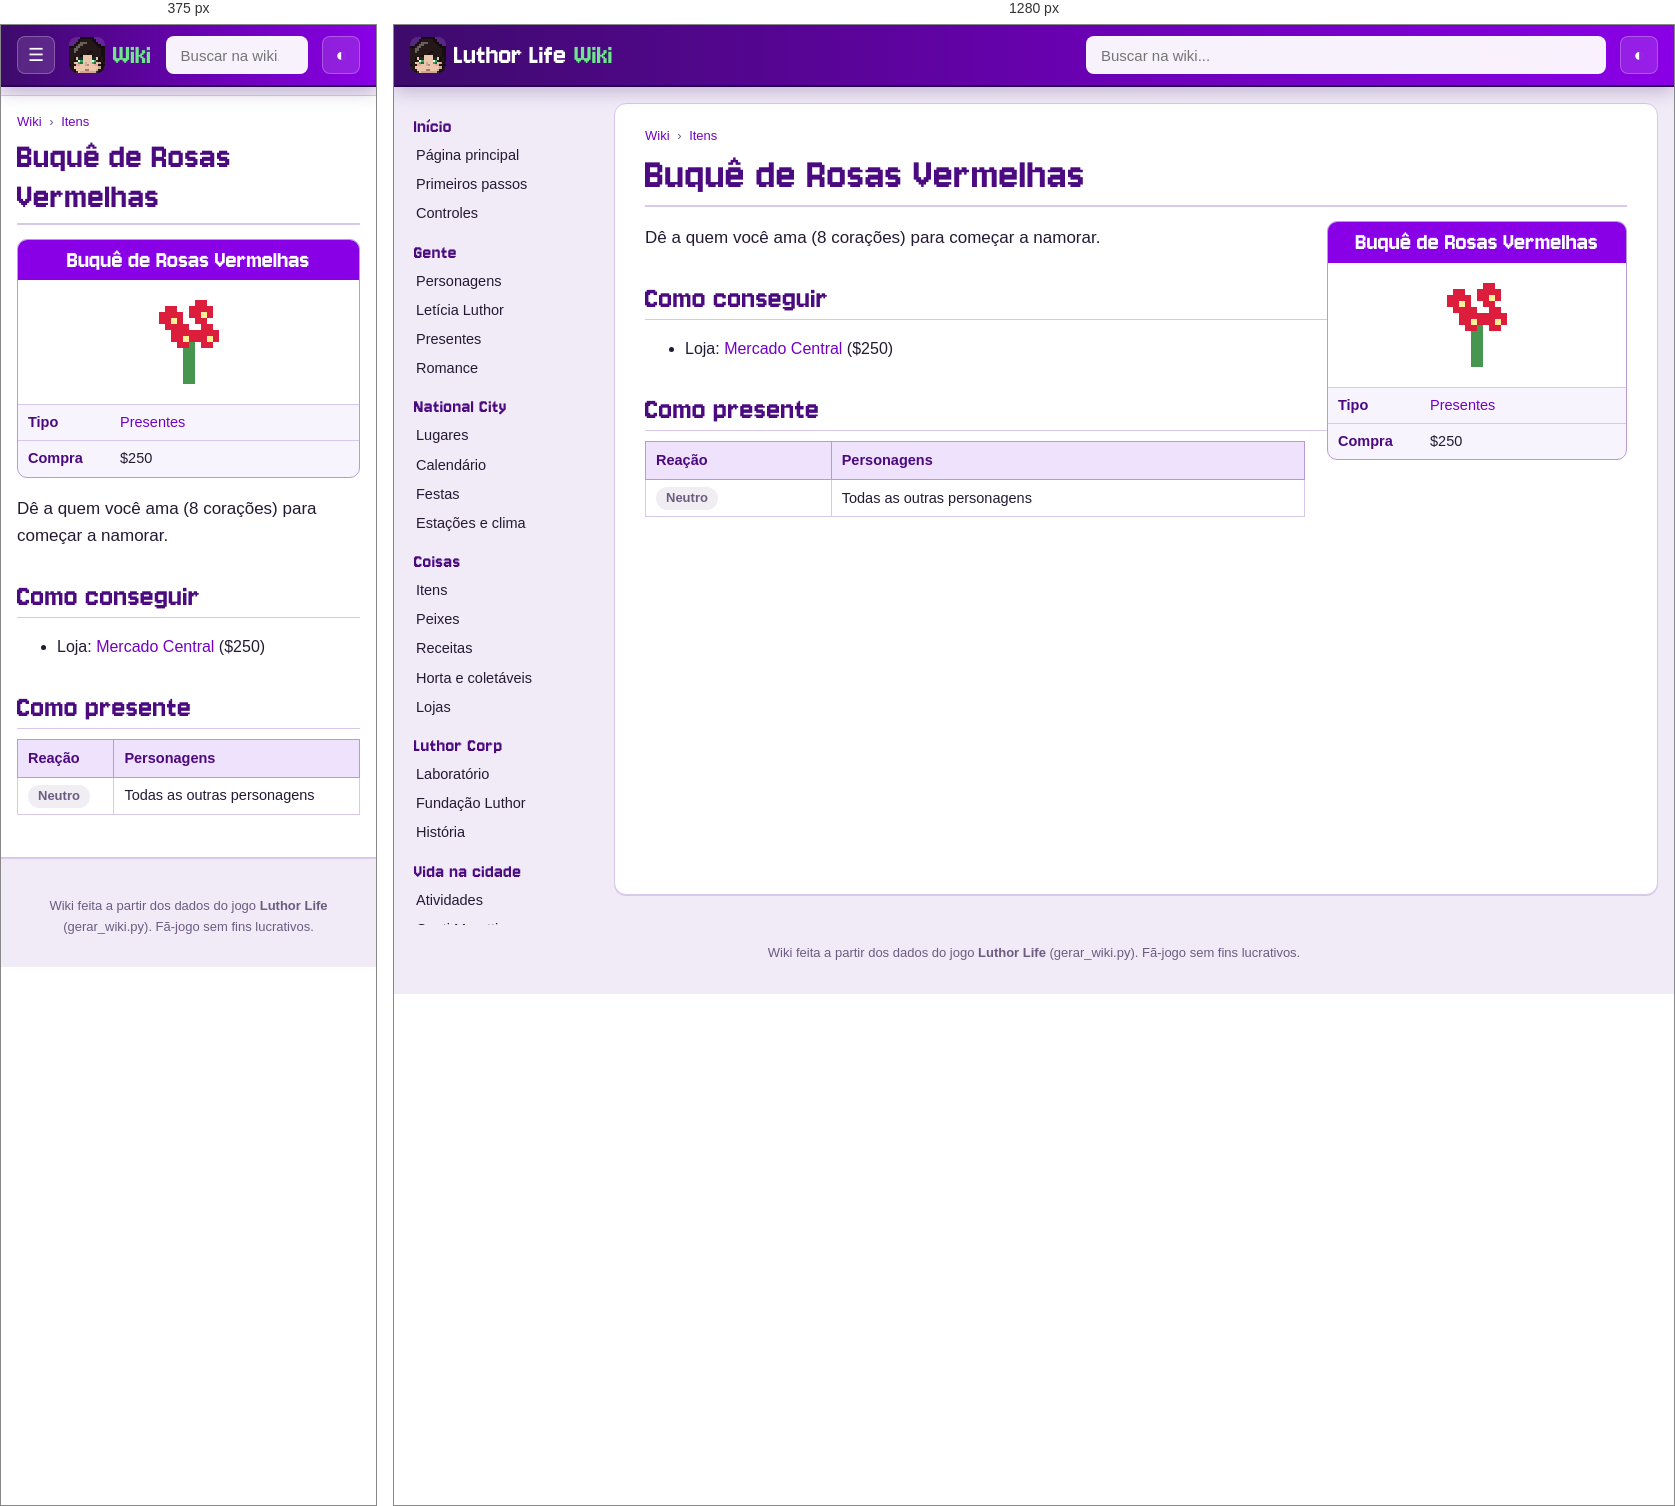
Rendered at 375 px and 1280 px, left to right.

<!-- file: item-rosas.html -->
<!doctype html>
<html lang="pt-BR">
<head>
<meta charset="utf-8">
<meta name="viewport" content="width=device-width, initial-scale=1">
<title>Buquê de Rosas Vermelhas · Wiki Luthor Life</title>
<meta name="description" content="Dê a quem você ama (8 corações) para começar a namorar.">
<link rel="icon" href="../img/logo.png">
<link rel="preconnect" href="https://fonts.googleapis.com">
<link href="https://fonts.googleapis.com/css2?family=Nunito:wght@400;600;700;800&amp;display=swap" rel="stylesheet">
<link rel="stylesheet" href="wiki.css">
<script>try{var t=localStorage.getItem("wiki-tema");if(t)document.documentElement.dataset.theme=t}catch(e){}</script>
</head>
<body>
<header class="topo">
  <button class="menu" aria-label="Abrir o menu">☰</button>
  <a class="marca" href="index.html"><img src="img/cabecas/leticia.png" alt="" width="32" height="32"><span>Luthor Life</span><em>Wiki</em></a>
  <div class="busca">
    <input type="search" placeholder="Buscar na wiki..." aria-label="Buscar na wiki" autocomplete="off">
    <ul class="resultados" hidden></ul>
  </div>
  <button class="tema" aria-label="Trocar tema claro/escuro">◐</button>
</header>
<div class="corpo">
  <nav class="lateral"><h3>Início</h3><ul><li><a href="index.html">Página principal</a></li><li><a href="guia.html">Primeiros passos</a></li><li><a href="controles.html">Controles</a></li></ul><h3>Gente</h3><ul><li><a href="personagens.html">Personagens</a></li><li><a href="leticia.html">Letícia Luthor</a></li><li><a href="presentes.html">Presentes</a></li><li><a href="romance.html">Romance</a></li></ul><h3>National City</h3><ul><li><a href="lugares.html">Lugares</a></li><li><a href="calendario.html">Calendário</a></li><li><a href="festas.html">Festas</a></li><li><a href="estacoes.html">Estações e clima</a></li></ul><h3>Coisas</h3><ul><li><a href="itens.html">Itens</a></li><li><a href="peixes.html">Peixes</a></li><li><a href="receitas.html">Receitas</a></li><li><a href="horta.html">Horta e coletáveis</a></li><li><a href="lojas.html">Lojas</a></li></ul><h3>Luthor Corp</h3><ul><li><a href="laboratorio.html">Laboratório</a></li><li><a href="fundacao.html">Fundação Luthor</a></li><li><a href="historia.html">História</a></li></ul><h3>Vida na cidade</h3><ul><li><a href="atividades.html">Atividades</a></li><li><a href="hospital.html">Conti Moretti</a></li><li><a href="habilidades.html">Habilidades</a></li><li><a href="conquistas.html">Conquistas</a></li></ul><h3>Ferramentas</h3><ul><li><a href="#" id="aleatoria">Página aleatória</a></li><li><a href="../index.html">Site do jogo</a></li><li><a href="https://github.com/LuthorW/Luthor-Life">Código no GitHub</a></li></ul></nav>
  <main class="artigo">
    <nav class="trilha"><a href="index.html">Wiki</a> <span>›</span> <a href="itens.html">Itens</a></nav>
    <h1>Buquê de Rosas Vermelhas</h1>
<aside class="infobox coisa"><div class="ib-titulo">Buquê de Rosas Vermelhas</div><div class="ib-icone"><img class="ico grande" src="img/itens/rosas.png" alt="" width="96" height="96" loading="lazy"></div><table><tr><th>Tipo</th><td><a href="itens.html#gift">Presentes</a></td></tr><tr><th>Compra</th><td>$250</td></tr></table></aside>
<p class="lead">Dê a quem você ama (8 corações) para começar a namorar.</p>
<h2>Como conseguir</h2><ul><li>Loja: <a href="lojas.html#market">Mercado Central</a> ($250)</li></ul>
<h2>Como presente</h2><div class="tabela"><table class="wikitable"><thead><tr><th>Reação</th><th>Personagens</th></tr></thead><tbody><tr><td><span class="gosto neutral">Neutro</span></td><td>Todas as outras personagens</td></tr></tbody></table></div>
  </main>
</div>
<footer class="rodape">Wiki feita a partir dos dados do jogo <b>Luthor Life</b> (gerar_wiki.py). Fã-jogo sem fins lucrativos.</footer>
<script src="busca.js"></script>
<script src="wiki.js"></script>
</body>
</html>


/* @media block from wiki.css */
@media (max-width: 900px) {
  .menu { display: block; }
  .marca span { display: none; }
  .lateral {
    position: fixed; top: 60px; left: 0; bottom: 0; z-index: 15; width: 260px; max-height: none;
    background: var(--lateral); border-right: 1px solid var(--linha-forte);
    transform: translateX(-100%); transition: transform .2s;
  }
  body.menu-aberto .lateral { transform: none; box-shadow: 10px 0 30px rgba(0,0,0,.3); }
  .artigo { margin: 10px 0 20px; padding: 16px 16px 26px; border-radius: 0; border-left: 0; border-right: 0; }
  h1 { font-size: 38px; }
  .infobox, .infobox.festa { float: none; width: 100%; margin: 0 0 16px; }
  .infobox .retrato { max-width: 320px; margin: 0 auto; }
  .lugar { flex-direction: column; }
  .lugar .foto { flex: none; width: 100%; }
  .duas, .romances { grid-template-columns: 1fr; }
  .banner { flex-direction: column; }
  .banner img { width: 100%; }
  .calendario { grid-template-columns: repeat(7, minmax(0, 1fr)); gap: 2px; }
  .dia { min-height: 64px; padding: 2px; font-size: 10.5px; }
  .ev .cab { display: none; }
  .ev.semana { display: none; }
}

/* @media block from wiki.css */
@media (min-width: 901px) { .lateral { background: transparent; } }